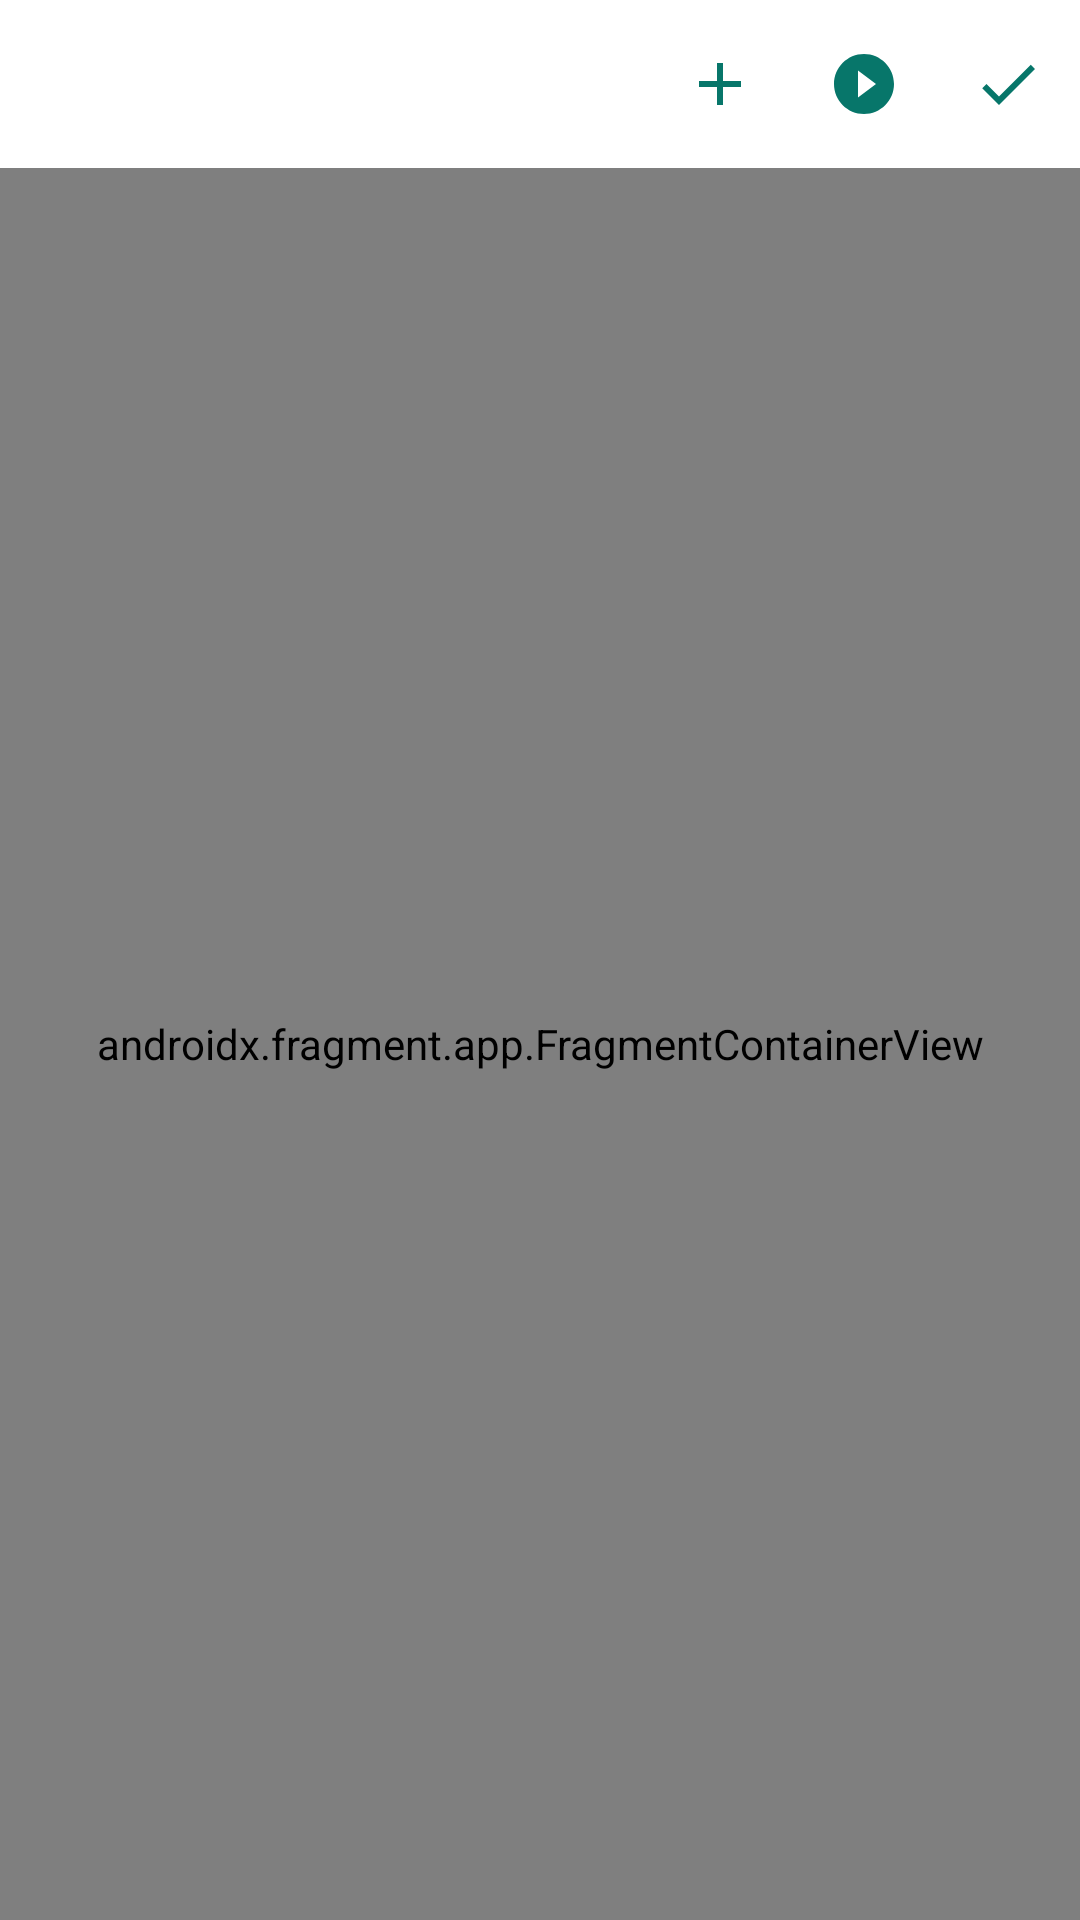

This screen was rendered from an Android layout file. Write that file and the resources it references.
<!-- AndroidManifest.xml: application theme AppTheme -->
<!-- res/layout/activity_album_preview.xml -->
<?xml version="1.0" encoding="utf-8"?>
<layout xmlns:app="http://schemas.android.com/apk/res-auto"
    xmlns:android="http://schemas.android.com/apk/res/android">

    <data>

    </data>

    <androidx.constraintlayout.widget.ConstraintLayout
        android:layout_width="match_parent"
        android:layout_height="match_parent">

        <androidx.appcompat.widget.Toolbar
            android:id="@+id/toolbar"
            android:layout_width="0dp"
            android:layout_height="wrap_content"
            android:background="@android:color/white"
            android:minHeight="?attr/actionBarSize"
            android:theme="?attr/actionBarTheme"
            app:layout_constraintEnd_toEndOf="parent"
            app:layout_constraintStart_toStartOf="parent"
            app:layout_constraintTop_toTopOf="parent"
            app:menu="@menu/album_preview"/>

        <androidx.fragment.app.FragmentContainerView
            android:id="@+id/fragment"
            android:name="androidx.navigation.fragment.NavHostFragment"
            android:layout_width="0dp"
            android:layout_height="0dp"
            app:defaultNavHost="true"
            app:layout_constraintBottom_toBottomOf="parent"
            app:layout_constraintEnd_toEndOf="parent"
            app:layout_constraintStart_toStartOf="parent"
            app:layout_constraintTop_toBottomOf="@+id/toolbar"
            app:navGraph="@navigation/album_preview_nav" />
    </androidx.constraintlayout.widget.ConstraintLayout>
</layout>
<!-- resources referenced by this layout -->
<resources>
  <style name="AppTheme" parent="Theme.AppCompat.Light.NoActionBar">
          
          <item name="colorPrimary">@color/colorPrimary</item>
          <item name="colorPrimaryDark">@color/colorPrimaryDark</item>
          <item name="colorAccent">@color/colorAccent</item>
      </style>
  <color name="colorPrimary">#008577</color>
  <color name="colorPrimaryDark">#00574B</color>
  <color name="colorAccent">#D81B60</color>
</resources>
